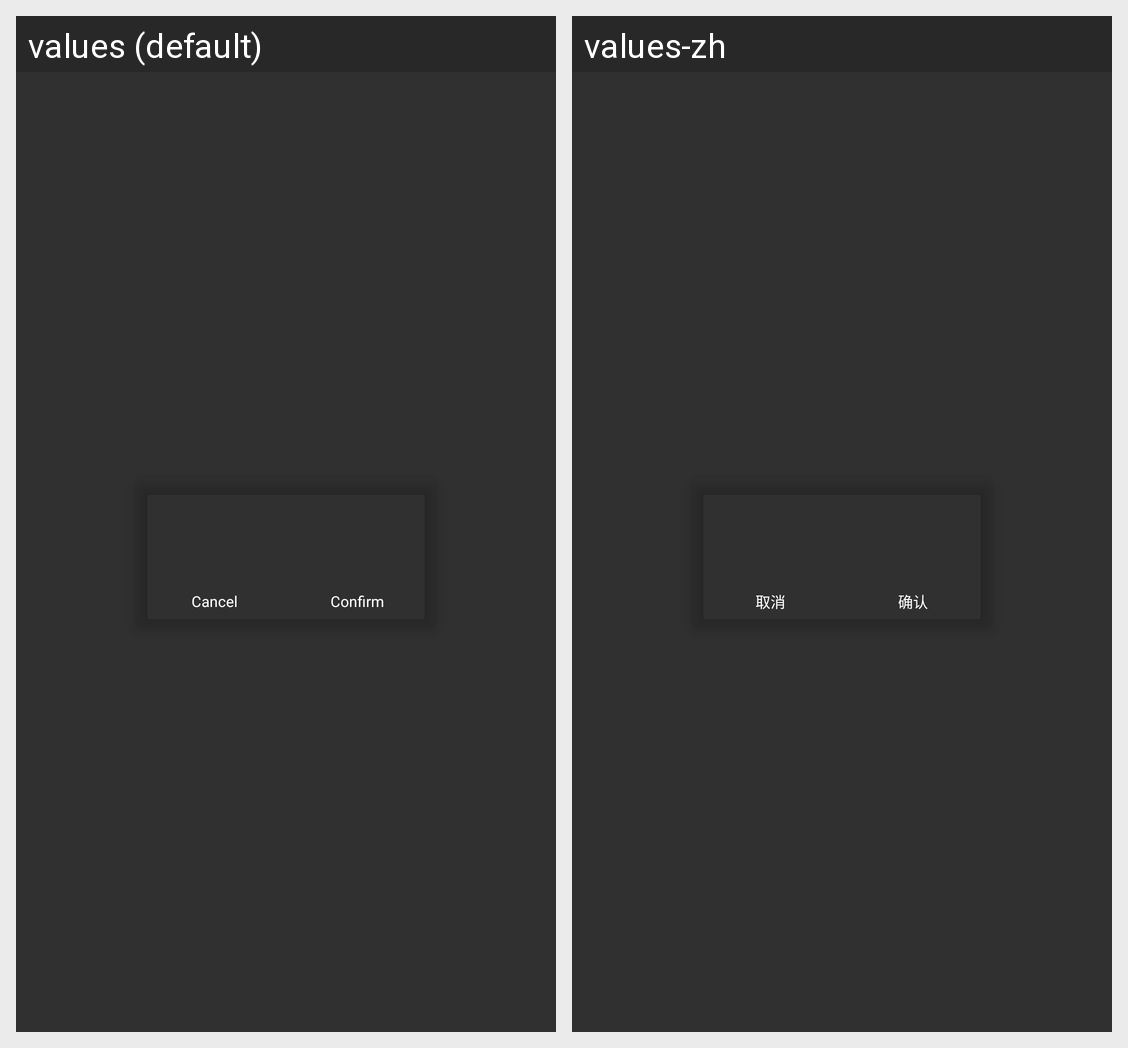

This grid shows one Android layout under two languages. Give, for every string resource on the screen, its name, the default text and each shown locale's text.
Android screen res/layout/dialog_toast.xml rendered under 2 locales, left to right: values (default), values-zh. Device: Nexus 5 (rendered at 1080×1920; each locale shown at half size, 540×960, under a caption strip naming it); theme Theme.AppStore.
Strings drawn on this screen, with the default value and each locale's value (text and hints the layout hard-codes, and strings that could not be matched under every locale, appear in the picture but are not listed):

cancel
  values: Cancel
  values-zh: 取消

confirm
  values: Confirm
  values-zh: 确认
